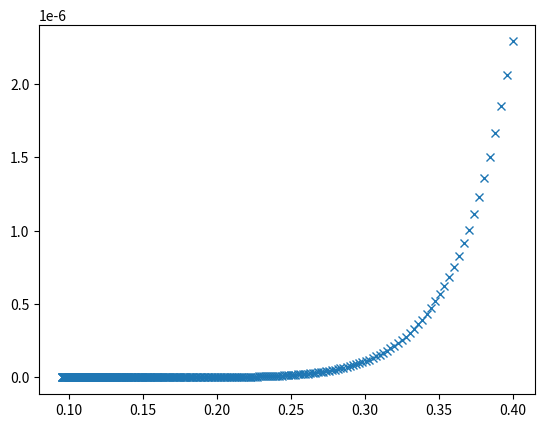
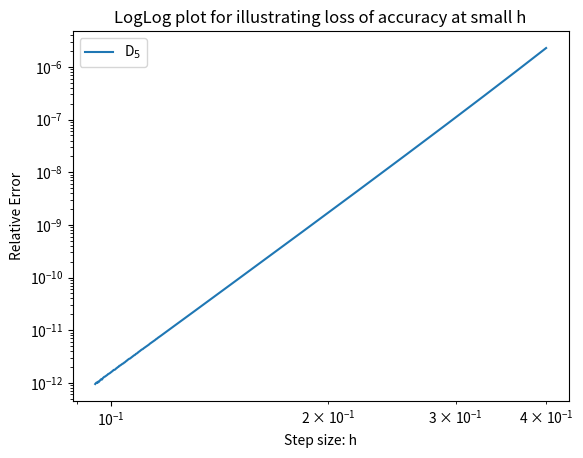

Python code for these plots, in order:
# -*- coding: utf-8 -*-
"""
Created on Sat Sep 22 12:25:11 2018

@author: Stephen
"""


import matplotlib.pyplot as plt
import math
import numpy as np

#Function to calculate the value x*exp(x)
def xexpx(x):
    return (x * math.exp(x))

#Analytic value of the second derivative of x*exp(x)
def ord2diffexact(x):
    return 2 * math.exp(x) + xexpx(x)

#Function to calculate the 2nd order central difference approximation of x*exp(x)
def ord2centdiffapprox1(xval,hval):
    return (  ( xexpx(xval + hval) - (2 * xexpx(xval)) + xexpx(xval - hval) ) / hval ** 2 )

#Function to create an array of x-values for evaluating functions
def createarrays(x):
    xvalues = np.linspace(0, 2, x)
    numpoints = len(xvalues)
    return xvalues, numpoints


#Recursive function to execute the Richardson Extrapolation procedure
#Arguments are the order of the extrapolation i.e D_i, x the value of x for the derivative to be evaluated at 
#and h the step size for performing the central difference approximation at
#For i == 1, just returns the standard central difference approximation
def richextrap(i, x, h):
    if i>1:
        dip1 = (((4 ** (i-1)) * richextrap(i-1, x, h) ) - richextrap(i-1, x, 2 * h)) / (4 ** (i-1) - 1)
        return dip1
    elif i==1:
        return ord2centdiffapprox1(x, h) 
    else:
        raise ValueError('Invalid value of i used')

#Function for stepping down the value of h slowly
def hval(x):
    return 0.4 / (1.0 + 0.01 * (x-1))

def hvalfast(x):
    return 0.4 / (x ** 2)

#Initialise arrays for storing the approximations and relative errors
def initarrays(kmax, lmax):
    array1 = np.zeros((kmax-2, lmax-1))
    array2 = np.zeros((kmax-2, lmax-1))
    return array1, array2
    
#function for finding approximation Di(h) when varying h evaluated at x
def varyh(k, lmax, x, hvalues):
    approxval = np.zeros(lmax - 1)
    relerror = np.zeros(lmax - 1)
    for l in range(1, lmax): #varying h
        approxval[l-1] = richextrap(k, x, hvalues[l-1])
        relerror[l-1] = abs((ord2diffexact(x) - approxval[l-1]) / ord2diffexact(x))
    return approxval, relerror

#Function that adds the approximations and errors into the arrays
def varyi(x, kmax, lmax):
    approxarray, errorarray = initarrays(kmax, lmax)
    hvalues = np.zeros(lmax - 1)
    for l in range(1, lmax):
        hvalues[l-1] = hval(l)
    for k in range(2, kmax):
        approxarray[k-2], errorarray[k-2] = varyh(k, lmax, x, hvalues)
    return hvalues, errorarray, approxarray

#Function that executes the evaluation of the approximations where we vary i and h
#x the value of x to evaluate at, kmax-2 gives the number of approximations orders to check, starting at D_2
#so kmax = 6 will check D_2 through D_5
#lmax the number of hvalues to check ranging from 0.4 to 0.4 / (1 + (0.01 * (lmax - 1) ) ) 
#Produces plots after calculation
def varyivaryh(x, kmax, lmax):
    hvalues, errorarray, approxarray = varyi(x, kmax, lmax)
    exactval = np.zeros(lmax - 1)
    for j in range(lmax-1):
        exactval[j] = ord2diffexact(x)
    plt.figure(1)
    plt.title('Approximations and Analytic Value at x=2 with varying h')
    plt.xlabel('Step size: h')
    plt.ylabel('f''(x)')
    plt.plot(hvalues, exactval, label = 'Analytical Value')
    for i in range(kmax-2):
        s = 'Approximation D$_%a $' % (i+2)
        plt.plot(hvalues, approxarray[i], label = s)
    plt.legend(loc = 3)
    plt.show()
    plt.figure(2)
    plt.title('Relative Error of Approximations at x=2 with varying h')
    plt.xlabel('Step size: h')
    plt.ylabel('Relative Error')
    for i in range(kmax-2):
        s = 'Approximation D$_%a $' % (i+2)
        plt.plot(hvalues, errorarray[i], label = s)
    plt.legend(loc = 2)
    plt.show()
    plt.figure(3)
    plt.title('LogLog Plot of Relative Errors')
    plt.xlabel('Step size: h')
    plt.ylabel('Relative Error')
#    plt.ylim(ymin = 10**(-13),ymax = 10**(-9))
    for i in range(kmax-2):
        s = 'Approximation D$_%a $' % (i+2)
        plt.loglog(hvalues, errorarray[i], label = s)
    plt.legend(loc = 4)
    plt.show()



#Function for checking for the effects of rounding errors as h gets smaller
#x is the x value to evaluate the approximation at
#k is the order of the Richardson Extrapolation to evaluate the approximation at
#lmax is the number of h values to check, from 0.4 to 0.4 / lmax ** 2 for illustrating how it changes at low h
#Also used this for finding best approximation, using hval() instead of hvalfast()
def rounding(x, k, lmax):
    hvalues = np.zeros(lmax - 1)
    for l in range(1, lmax):
        hvalues[l-1] = hval(l)
#    for l in range(1, lmax):
#        hvalues[l-1] = hvalfast(l)
    approxarray, errorarray = varyh(k, lmax, x, hvalues)
#    plt.figure(4)
#    plt.plot(hvalues, approxarray, 'x')
#    plt.ylim(ymin = 29.4, ymax = 29.6)
#    plt.show()
    plt.figure(5)
    plt.plot(hvalues, errorarray, 'x')
    plt.show()
    plt.figure(6)
    plt.title('LogLog plot for illustrating loss of accuracy at small h')
    plt.ylabel('Relative Error')
    plt.xlabel('Step size: h')
    s = 'D$_%d$' % k
    plt.loglog(hvalues, errorarray, label=s)
    plt.legend(loc = 2)
    plt.show()    
    bestapprox = np.argmin(errorarray)
    bestapproxvalue = approxarray[bestapprox]
    s1 = 'Best Approximation for Second Derivative at x=2 : ' + str(bestapproxvalue)
    s2 = 'Exact value of Second Derivative at x=2 : ' + str(ord2diffexact(x))
    s3 = 'Relative Error in Approximation : ' + str(errorarray[bestapprox])
    print(s1)
    print(s2)
    print(s3)
    

#varyivaryh(2, 10, 400)
rounding(2, 5, 322)

print("Stephen O'Shea")
print('SN = 13321762')
    

    
